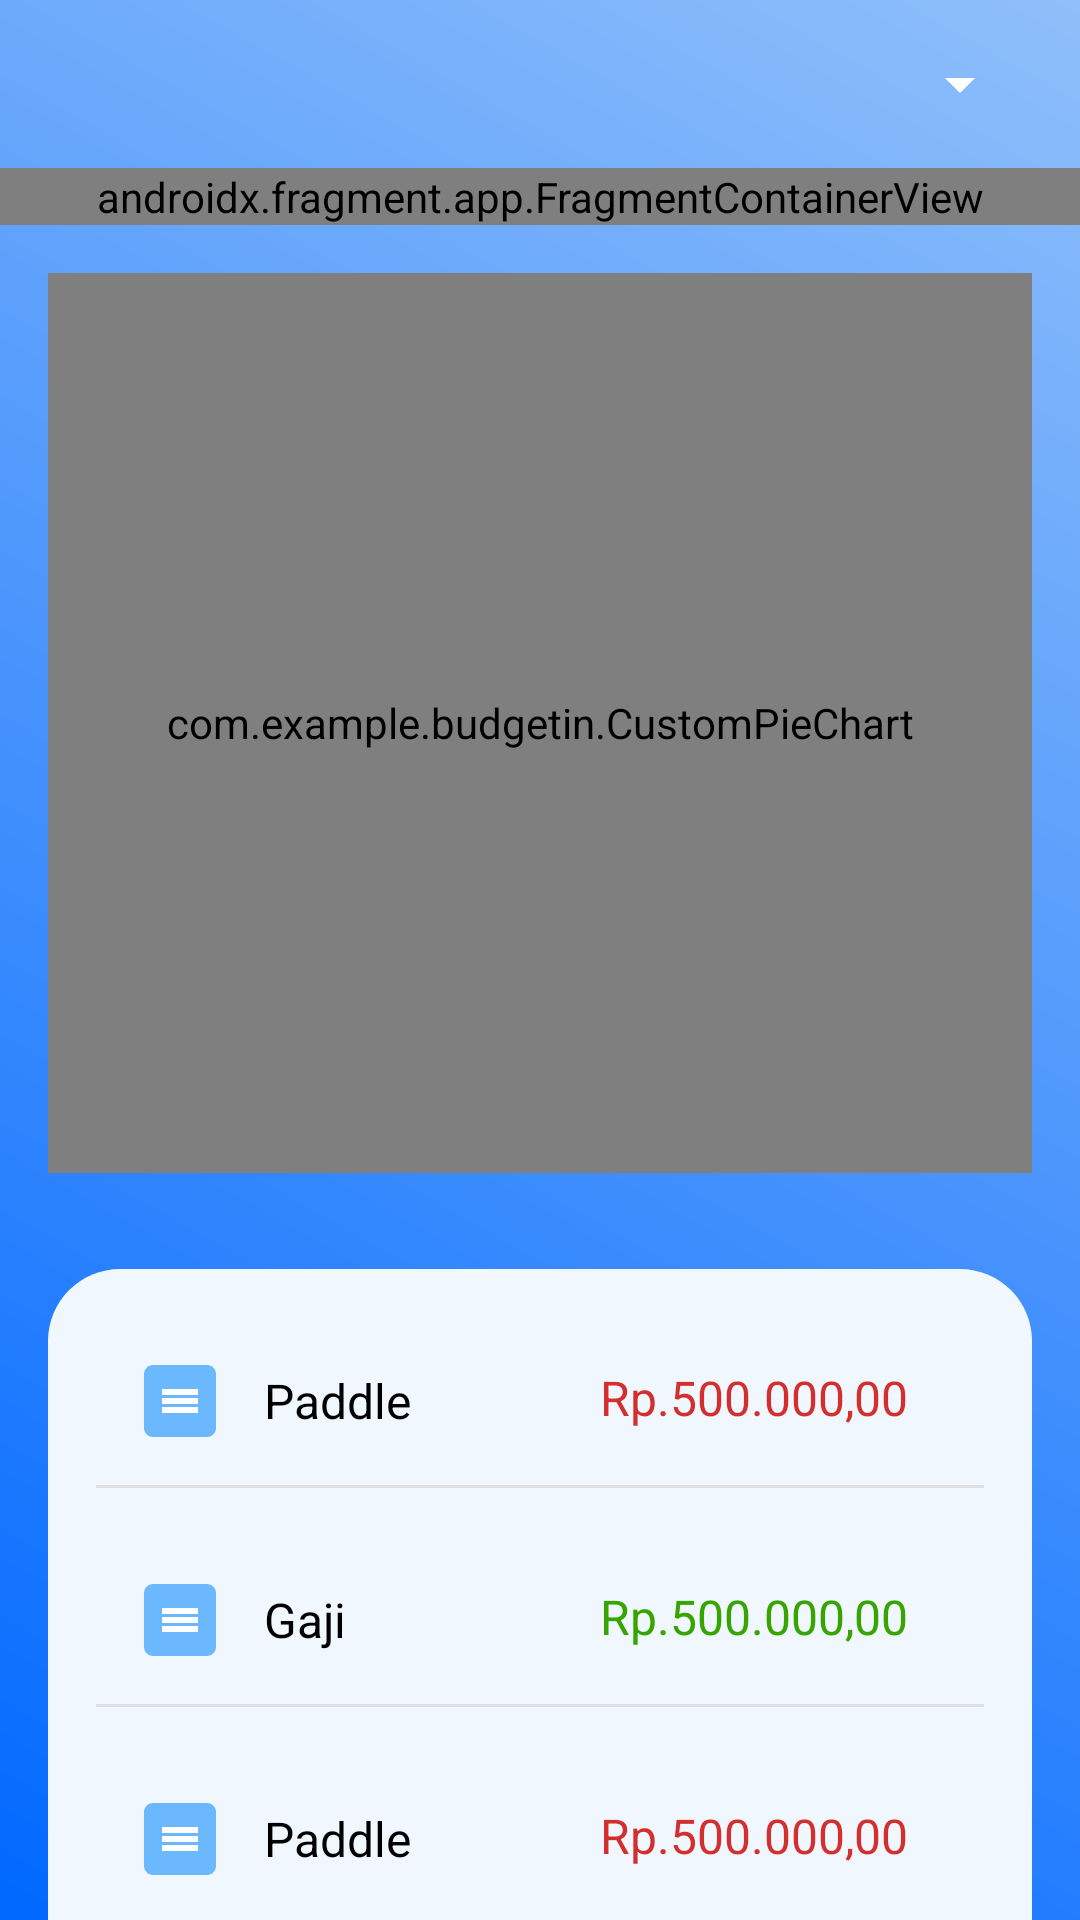

Layout XML and referenced resources for this Android screen:
<!-- AndroidManifest.xml: application theme Theme.BudgetIn -->
<!-- res/layout/fragment_alltransaction.xml -->
<?xml version="1.0" encoding="utf-8"?>
<androidx.constraintlayout.widget.ConstraintLayout xmlns:android="http://schemas.android.com/apk/res/android"
    xmlns:app="http://schemas.android.com/apk/res-auto"
    xmlns:tools="http://schemas.android.com/tools"
    android:id="@+id/main"
    android:layout_width="match_parent"
    android:layout_height="match_parent"
    tools:context=".ChartFragment">

    
    <LinearLayout
        android:id="@+id/main_content_area"
        android:layout_width="match_parent"
        android:layout_height="wrap_content"
        android:orientation="vertical"
        android:background="@drawable/bg_gradient">

        
        <LinearLayout
            android:layout_width="match_parent"
            android:layout_height="wrap_content"
            android:orientation="horizontal"
            android:gravity="center_vertical"
            android:padding="16dp">

            <ImageView
                android:id="@+id/btnBack"
                android:layout_width="24dp"
                android:layout_height="24dp"
                android:src="@drawable/ic_arrow_back"
                android:background="?attr/selectableItemBackgroundBorderless"
                android:clickable="true"
                android:focusable="true"
                android:layout_marginEnd="16dp" />


            <Spinner
                android:id="@+id/spFont"
                android:layout_width="match_parent"
                android:layout_height="wrap_content"
                android:layout_weight="1"
                android:gravity="center"
                android:textAlignment="center"
                android:textSize="20sp"
                android:textStyle="bold"
                android:textColor="@android:color/white"
                android:spinnerMode="dropdown"
                android:drawableEnd="@drawable/arrow_down_white"
                android:backgroundTint="@android:color/white"
                android:entries="@array/font_options" />
        </LinearLayout>

        <androidx.fragment.app.FragmentContainerView
            android:id="@+id/fragment_container"
            android:name="androidx.fragment.app.Fragment"
            android:layout_width="match_parent"
            android:layout_height="wrap_content" />


        <com.example.budgetin.CustomPieChart
            android:id="@+id/custom_pie_chart"
            android:layout_width="match_parent"
            android:layout_height="300dp"
            android:layout_margin="16dp"/>




        
        <LinearLayout
            android:layout_width="match_parent"
            android:layout_height="1000dp"
            android:orientation="vertical"
            android:background="@drawable/bg_curved"
            android:layout_margin="16dp"
            android:padding="16dp">


            <LinearLayout
                android:layout_width="match_parent"
                android:layout_height="wrap_content"
                android:orientation="horizontal"
                android:gravity="center_vertical"
                android:padding="16dp">

                <ImageView
                    android:id="@+id/icon1"
                    android:layout_width="24dp"
                    android:layout_height="24dp"
                    android:src="@drawable/icon_uang"
                    android:background="?attr/selectableItemBackgroundBorderless"
                    android:clickable="true"
                    android:focusable="true"
                    android:layout_marginEnd="16dp" />

                <TextView
                    android:layout_width="0dp"
                    android:layout_height="wrap_content"
                    android:layout_weight="1"
                    android:text="Paddle"
                    android:textSize="16sp"
                    android:textColor="@android:color/black" />

                <TextView
                    android:layout_width="0dp"
                    android:layout_height="match_parent"
                    android:layout_weight="1"
                    android:text="Rp.500.000,00"
                    android:textSize="16sp"
                    android:textColor="@color/colorOutcome" />


            </LinearLayout>

            <View
                android:layout_width="match_parent"
                android:layout_height="1dp"
                android:background="#E0E0E0"
                android:layout_marginBottom="16dp" />


            <LinearLayout
                android:layout_width="match_parent"
                android:layout_height="wrap_content"
                android:orientation="horizontal"
                android:gravity="center_vertical"
                android:padding="16dp">

                <ImageView
                    android:id="@+id/icon2"
                    android:layout_width="24dp"
                    android:layout_height="24dp"
                    android:src="@drawable/icon_uang"
                    android:background="?attr/selectableItemBackgroundBorderless"
                    android:clickable="true"
                    android:focusable="true"
                    android:layout_marginEnd="16dp" />

                <TextView
                    android:layout_width="0dp"
                    android:layout_height="wrap_content"
                    android:layout_weight="1"
                    android:text="Gaji"
                    android:textSize="16sp"
                    android:textColor="@android:color/black" />

                <TextView
                    android:layout_width="0dp"
                    android:layout_height="match_parent"
                    android:layout_weight="1"
                    android:text="Rp.500.000,00"
                    android:textSize="16sp"
                    android:textColor="@color/colorIncome" />


            </LinearLayout>

            <View
                android:layout_width="match_parent"
                android:layout_height="1dp"
                android:background="#E0E0E0"
                android:layout_marginBottom="16dp" />

            <LinearLayout
                android:layout_width="match_parent"
                android:layout_height="wrap_content"
                android:orientation="horizontal"
                android:gravity="center_vertical"
                android:padding="16dp">

                <ImageView
                    android:id="@+id/icon3"
                    android:layout_width="24dp"
                    android:layout_height="24dp"
                    android:src="@drawable/icon_uang"
                    android:background="?attr/selectableItemBackgroundBorderless"
                    android:clickable="true"
                    android:focusable="true"
                    android:layout_marginEnd="16dp" />

                <TextView
                    android:layout_width="0dp"
                    android:layout_height="wrap_content"
                    android:layout_weight="1"
                    android:text="Paddle"
                    android:textSize="16sp"
                    android:textColor="@android:color/black" />

                <TextView
                    android:layout_width="0dp"
                    android:layout_height="match_parent"
                    android:layout_weight="1"
                    android:text="Rp.500.000,00"
                    android:textSize="16sp"
                    android:textColor="@color/colorOutcome" />


            </LinearLayout>

            <View
                android:layout_width="match_parent"
                android:layout_height="1dp"
                android:background="#E0E0E0"
                android:layout_marginBottom="16dp" />

            <LinearLayout
                android:layout_width="match_parent"
                android:layout_height="wrap_content"
                android:orientation="horizontal"
                android:gravity="center_vertical"
                android:padding="16dp">

                <ImageView
                    android:id="@+id/icon4"
                    android:layout_width="24dp"
                    android:layout_height="24dp"
                    android:src="@drawable/icon_uang"
                    android:background="?attr/selectableItemBackgroundBorderless"
                    android:clickable="true"
                    android:focusable="true"
                    android:layout_marginEnd="16dp" />

                <TextView
                    android:layout_width="0dp"
                    android:layout_height="wrap_content"
                    android:layout_weight="1"
                    android:text="Paddle"
                    android:textSize="16sp"
                    android:textColor="@android:color/black" />

                <TextView
                    android:layout_width="0dp"
                    android:layout_height="match_parent"
                    android:layout_weight="1"
                    android:text="Rp.500.000,00"
                    android:textSize="16sp"
                    android:textColor="@color/colorOutcome" />


            </LinearLayout>

            <View
                android:layout_width="match_parent"
                android:layout_height="1dp"
                android:background="#E0E0E0"
                android:layout_marginBottom="16dp" />

            <LinearLayout
                android:layout_width="match_parent"
                android:layout_height="wrap_content"
                android:orientation="horizontal"
                android:gravity="center_vertical"
                android:padding="16dp">

                <ImageView
                    android:id="@+id/icon5"
                    android:layout_width="24dp"
                    android:layout_height="24dp"
                    android:src="@drawable/icon_uang"
                    android:background="?attr/selectableItemBackgroundBorderless"
                    android:clickable="true"
                    android:focusable="true"
                    android:layout_marginEnd="16dp" />

                <TextView
                    android:layout_width="0dp"
                    android:layout_height="wrap_content"
                    android:layout_weight="1"
                    android:text="Paddle"
                    android:textSize="16sp"
                    android:textColor="@android:color/black" />

                <TextView
                    android:layout_width="0dp"
                    android:layout_height="match_parent"
                    android:layout_weight="1"
                    android:text="Rp.500.000,00"
                    android:textSize="16sp"
                    android:textColor="@color/colorOutcome" />


            </LinearLayout>

            <View
                android:layout_width="match_parent"
                android:layout_height="1dp"
                android:background="#E0E0E0"
                android:layout_marginBottom="16dp" />


        </LinearLayout>
    </LinearLayout>
</androidx.constraintlayout.widget.ConstraintLayout>
<!-- resources referenced by this layout -->
<resources>
  <color name="colorIncome">#37A500</color>
  <color name="colorOutcome">#D32F2F</color>
  <!-- drawable arrow_down_white (drawable) -->
  <vector xmlns:android="http://schemas.android.com/apk/res/android"
      android:width="24dp" android:height="24dp"
      android:viewportWidth="24" android:viewportHeight="24">
      
      <path
          android:fillColor="#FFFFFFFF"
          android:pathData="M7,9l5,5 5,-5" />
  </vector>
  <!-- drawable bg_curved (drawable) -->
  <?xml version="1.0" encoding="utf-8"?>
  <shape xmlns:android="http://schemas.android.com/apk/res/android"
      android:shape="rectangle">
  
      <solid android:color="#F1F7FF" />
  
      <corners
          android:topLeftRadius="24dp"
          android:topRightRadius="24dp"
          android:bottomLeftRadius="0dp"
          android:bottomRightRadius="0dp" />
  
  </shape>
  <!-- drawable bg_gradient (drawable) -->
  <?xml version="1.0" encoding="utf-8"?>
  <layer-list xmlns:android="http://schemas.android.com/apk/res/android">
      <item>
          <shape android:shape="rectangle">
              <gradient
                  android:angle="45"
                  android:startColor="#0068FF"
                  android:endColor="#8FBFFA"
                  android:type="linear" />
  
              <corners
                  android:radius="0dp"/>
          </shape>
      </item>
  </layer-list>
  <!-- drawable icon_uang (drawable) -->
  <vector xmlns:android="http://schemas.android.com/apk/res/android"
      android:width="48dp"
      android:height="48dp"
      android:viewportWidth="24"
      android:viewportHeight="24">
  
      
      <path
          android:fillColor="#6BB8FF"
      android:pathData="
      M3,0
      H21
      C22.66,0 24,1.34 24,3
      V21
      C24,22.66 22.66,24 21,24
      H3
      C1.34,24 0,22.66 0,21
      V3
      C0,1.34 1.34,0 3,0
      Z" />
  
      
      
      <path
          android:fillColor="#FFFFFF"
          android:pathData="M6,8 H18 V10 H6 Z" />
      
      <path
          android:fillColor="#FFFFFF"
          android:pathData="M6,11 H18 V13 H6 Z" />
      
      <path
          android:fillColor="#FFFFFF"
          android:pathData="M6,14 H18 V16 H6 Z" />
  </vector>
  <style name="Theme.BudgetIn" parent="Base.Theme.BudgetIn" />
  <style name="Base.Theme.BudgetIn" parent="Theme.Material3.DayNight.NoActionBar">
          
          
          <item name="colorPrimary">@color/background</item>
          <item name="colorPrimaryVariant">@color/background</item>
          <item name="colorOnPrimary">@color/background</item>
          <item name="android:statusBarColor">?attr/colorPrimaryVariant</item>
      </style>
  <color name="background">#0068FF</color>
</resources>
